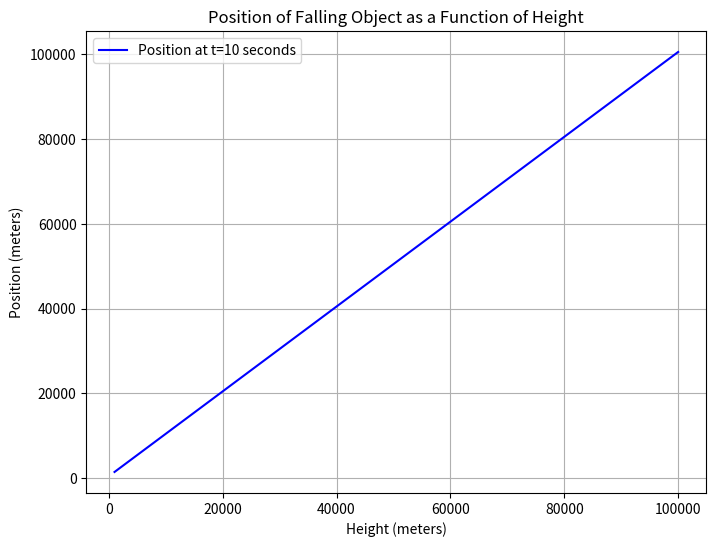

Python code for this plot:
import numpy as np
import matplotlib.pyplot as plt

# Constants
G = 6.674 * 10**-11  # Gravitational constant in m^3/kg/s^2
M = 5.972 * 10**24    # Mass of Earth in kg
R = 6371000           # Radius of Earth in meters

# Time (assuming a specific value, e.g., 10 seconds)
t = 10  # seconds

# Heights from 1000 to 100000 meters (1 km to 100 km) with 100 points
heights = np.linspace(1000, 100000, 100)  # 100 points from 1 km to 100 km

# Calculate positions for different heights using the equation x(h) = h + 0.5 * (G * M / (R + h)^2) * t^2
positions = heights + 0.5 * (G * M / (R + heights)**2) * t**2

# Plotting
plt.figure(figsize=(8, 6))
plt.plot(heights, positions, color='b', label=f'Position at t={t} seconds')
plt.xlabel('Height (meters)')
plt.ylabel('Position (meters)')
plt.title('Position of Falling Object as a Function of Height')
plt.grid(True)
plt.legend()
plt.show()
